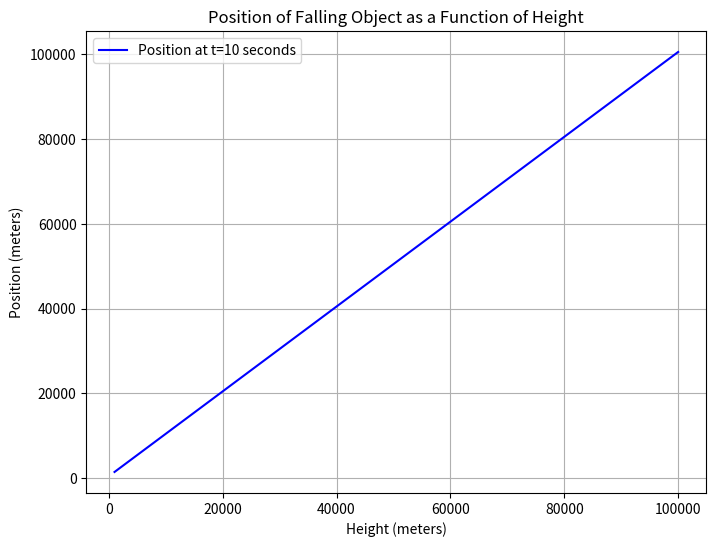

Python code for this plot:
import numpy as np
import matplotlib.pyplot as plt

# Constants
G = 6.674 * 10**-11  # Gravitational constant in m^3/kg/s^2
M = 5.972 * 10**24    # Mass of Earth in kg
R = 6371000           # Radius of Earth in meters

# Time (assuming a specific value, e.g., 10 seconds)
t = 10  # seconds

# Heights from 1000 to 100000 meters (1 km to 100 km) with 100 points
heights = np.linspace(1000, 100000, 100)  # 100 points from 1 km to 100 km

# Calculate positions for different heights using the equation x(h) = h + 0.5 * (G * M / (R + h)^2) * t^2
positions = heights + 0.5 * (G * M / (R + heights)**2) * t**2

# Plotting
plt.figure(figsize=(8, 6))
plt.plot(heights, positions, color='b', label=f'Position at t={t} seconds')
plt.xlabel('Height (meters)')
plt.ylabel('Position (meters)')
plt.title('Position of Falling Object as a Function of Height')
plt.grid(True)
plt.legend()
plt.show()
